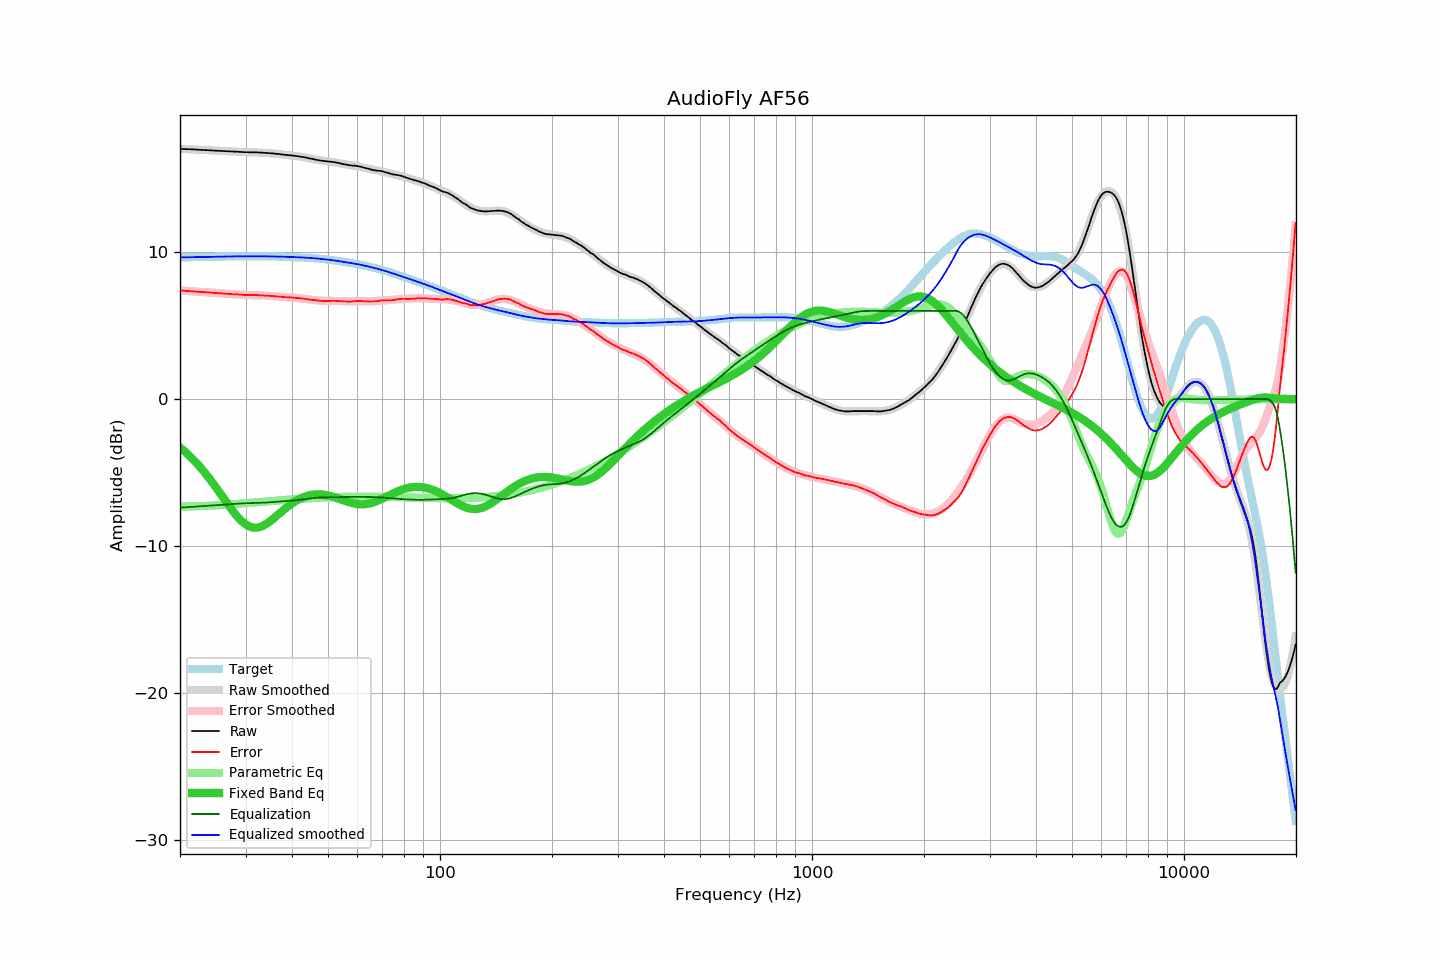

The table this chart was drawn from, first rows:
frequency, raw, error, smoothed, error_smoothed, equalization, parametric_eq, equalized_raw, equalized_smoothed, target
20.00, 17.04, 7.40, 17.04, 7.39, -7.39, -3.29, 9.65, 9.64, 9.64
20.20, 17.03, 7.38, 17.03, 7.39, -7.39, -3.38, 9.64, 9.65, 9.65
20.40, 17.03, 7.38, 17.03, 7.38, -7.38, -3.48, 9.65, 9.65, 9.65
20.61, 17.02, 7.37, 17.02, 7.37, -7.37, -3.57, 9.65, 9.65, 9.65
20.81, 17.02, 7.37, 17.02, 7.36, -7.36, -3.67, 9.65, 9.65, 9.65
21.02, 17.01, 7.35, 17.01, 7.36, -7.36, -3.77, 9.65, 9.65, 9.66
21.23, 17.01, 7.35, 17.01, 7.35, -7.35, -3.88, 9.66, 9.66, 9.66
21.44, 17.00, 7.34, 17.00, 7.34, -7.34, -3.98, 9.66, 9.66, 9.66
21.66, 17.00, 7.34, 17.00, 7.34, -7.34, -4.09, 9.66, 9.66, 9.66
21.87, 16.99, 7.33, 16.99, 7.33, -7.33, -4.21, 9.66, 9.66, 9.66
22.09, 16.99, 7.32, 16.99, 7.32, -7.32, -4.32, 9.67, 9.67, 9.67
22.31, 16.98, 7.31, 16.98, 7.31, -7.31, -4.44, 9.67, 9.67, 9.67
22.54, 16.97, 7.30, 16.97, 7.30, -7.30, -4.56, 9.66, 9.67, 9.67
22.76, 16.97, 7.30, 16.97, 7.30, -7.30, -4.69, 9.67, 9.67, 9.67
22.99, 16.96, 7.29, 16.96, 7.29, -7.29, -4.82, 9.67, 9.67, 9.67
23.22, 16.96, 7.28, 16.96, 7.28, -7.28, -4.95, 9.68, 9.68, 9.68
23.45, 16.95, 7.27, 16.95, 7.27, -7.27, -5.09, 9.68, 9.68, 9.68
23.69, 16.95, 7.27, 16.95, 7.27, -7.27, -5.22, 9.68, 9.68, 9.68
23.92, 16.94, 7.26, 16.94, 7.26, -7.26, -5.36, 9.68, 9.68, 9.68
24.16, 16.94, 7.25, 16.93, 7.25, -7.25, -5.51, 9.69, 9.68, 9.68
24.40, 16.93, 7.24, 16.93, 7.24, -7.24, -5.65, 9.69, 9.69, 9.69
24.65, 16.92, 7.23, 16.92, 7.23, -7.23, -5.80, 9.69, 9.69, 9.69
24.89, 16.91, 7.22, 16.92, 7.22, -7.22, -5.95, 9.68, 9.69, 9.69
25.14, 16.91, 7.22, 16.91, 7.22, -7.22, -6.11, 9.69, 9.69, 9.69
25.39, 16.90, 7.20, 16.90, 7.21, -7.21, -6.26, 9.69, 9.70, 9.70
25.65, 16.90, 7.20, 16.90, 7.20, -7.20, -6.42, 9.70, 9.70, 9.70
25.91, 16.89, 7.19, 16.89, 7.19, -7.19, -6.57, 9.70, 9.70, 9.70
26.16, 16.89, 7.19, 16.89, 7.18, -7.18, -6.73, 9.70, 9.70, 9.70
26.43, 16.88, 7.17, 16.88, 7.18, -7.18, -6.88, 9.70, 9.70, 9.70
26.69, 16.88, 7.17, 16.88, 7.17, -7.17, -7.04, 9.71, 9.71, 9.71
26.96, 16.87, 7.16, 16.87, 7.16, -7.16, -7.19, 9.71, 9.71, 9.71
27.23, 16.87, 7.16, 16.86, 7.15, -7.15, -7.34, 9.71, 9.71, 9.71
27.50, 16.86, 7.15, 16.86, 7.15, -7.15, -7.49, 9.71, 9.71, 9.71
27.77, 16.85, 7.14, 16.85, 7.14, -7.14, -7.64, 9.71, 9.71, 9.71
28.05, 16.85, 7.13, 16.85, 7.13, -7.13, -7.78, 9.72, 9.71, 9.71
28.33, 16.84, 7.12, 16.84, 7.13, -7.13, -7.91, 9.71, 9.72, 9.72
28.62, 16.84, 7.12, 16.84, 7.12, -7.12, -8.04, 9.72, 9.72, 9.72
28.90, 16.83, 7.11, 16.83, 7.11, -7.11, -8.16, 9.72, 9.72, 9.72
29.19, 16.83, 7.11, 16.82, 7.11, -7.11, -8.27, 9.72, 9.72, 9.72
29.48, 16.82, 7.10, 16.82, 7.10, -7.10, -8.37, 9.72, 9.72, 9.72
29.78, 16.81, 7.09, 16.82, 7.10, -7.10, -8.46, 9.71, 9.72, 9.72
30.08, 16.81, 7.09, 16.81, 7.09, -7.09, -8.54, 9.72, 9.72, 9.72
30.38, 16.81, 7.09, 16.81, 7.09, -7.09, -8.61, 9.72, 9.72, 9.72
30.68, 16.80, 7.08, 16.81, 7.09, -7.09, -8.66, 9.71, 9.72, 9.72
30.99, 16.80, 7.08, 16.80, 7.08, -7.08, -8.71, 9.72, 9.72, 9.72
31.30, 16.80, 7.08, 16.80, 7.08, -7.08, -8.74, 9.72, 9.72, 9.72
31.61, 16.80, 7.08, 16.80, 7.08, -7.08, -8.75, 9.72, 9.72, 9.72
31.93, 16.80, 7.08, 16.79, 7.07, -7.07, -8.76, 9.72, 9.72, 9.72
32.24, 16.80, 7.08, 16.79, 7.07, -7.07, -8.75, 9.73, 9.72, 9.72
32.57, 16.79, 7.07, 16.79, 7.07, -7.07, -8.73, 9.72, 9.72, 9.72
32.89, 16.78, 7.06, 16.78, 7.06, -7.06, -8.70, 9.72, 9.72, 9.72
33.22, 16.78, 7.06, 16.78, 7.06, -7.06, -8.66, 9.72, 9.72, 9.72
33.55, 16.77, 7.05, 16.77, 7.05, -7.05, -8.60, 9.72, 9.72, 9.72
33.89, 16.76, 7.04, 16.76, 7.05, -7.05, -8.54, 9.71, 9.72, 9.72
34.23, 16.76, 7.04, 16.76, 7.04, -7.04, -8.48, 9.72, 9.72, 9.72
34.57, 16.75, 7.04, 16.75, 7.03, -7.03, -8.40, 9.71, 9.71, 9.71
34.92, 16.74, 7.03, 16.74, 7.03, -7.03, -8.32, 9.71, 9.71, 9.71
35.27, 16.73, 7.02, 16.73, 7.02, -7.02, -8.24, 9.71, 9.71, 9.71
35.62, 16.72, 7.01, 16.72, 7.01, -7.01, -8.15, 9.71, 9.71, 9.71
35.97, 16.71, 7.00, 16.71, 7.00, -7.00, -8.06, 9.71, 9.70, 9.71
... 635 more rows
